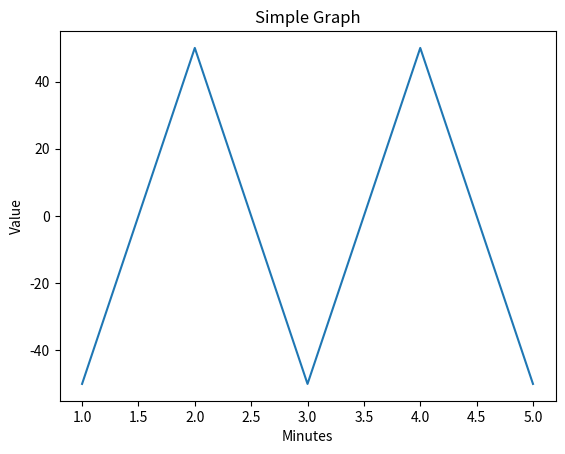

Write the Python code that produced this figure.
import matplotlib.pyplot as plt

# initializing the data
x = [1, 2, 3, 4, 5]
y = [-50, 50, -50, 50, -50]

# plotting the data
plt.plot(x, y)

# Adding the title
plt.title("Simple Graph")

# Adding the labels
plt.xlabel("Minutes")
plt.ylabel("Value")

plt.show()